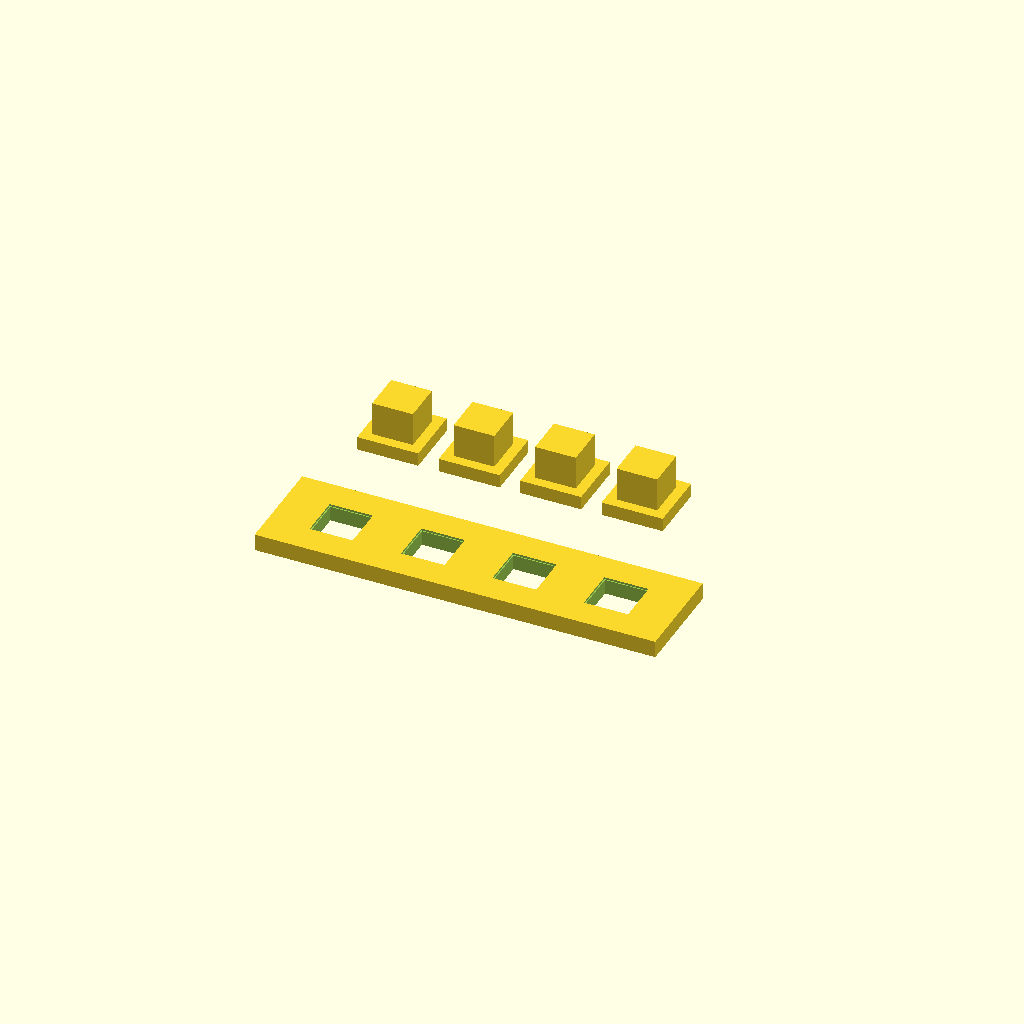
Cell 1: the model at its default parameters.
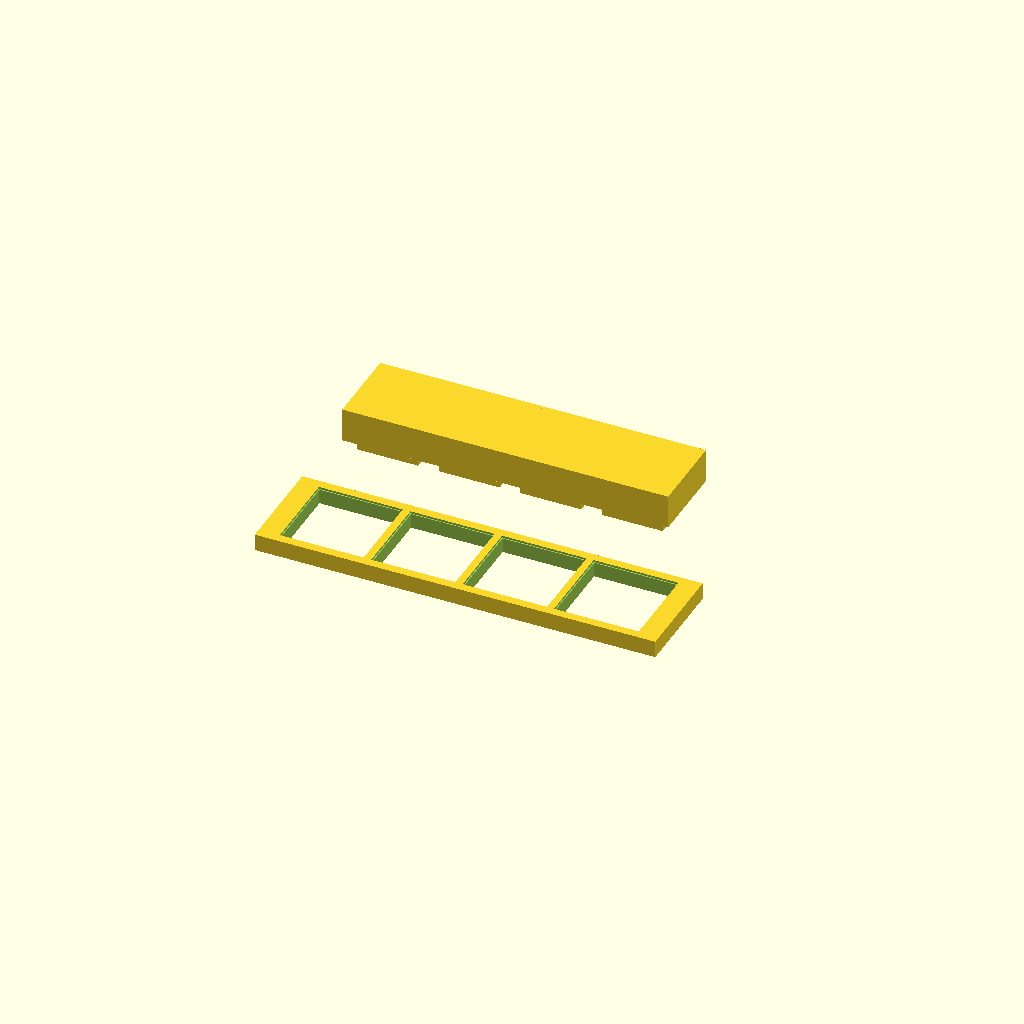
Cell 2 — peg set to 24, the other parameters unchanged.
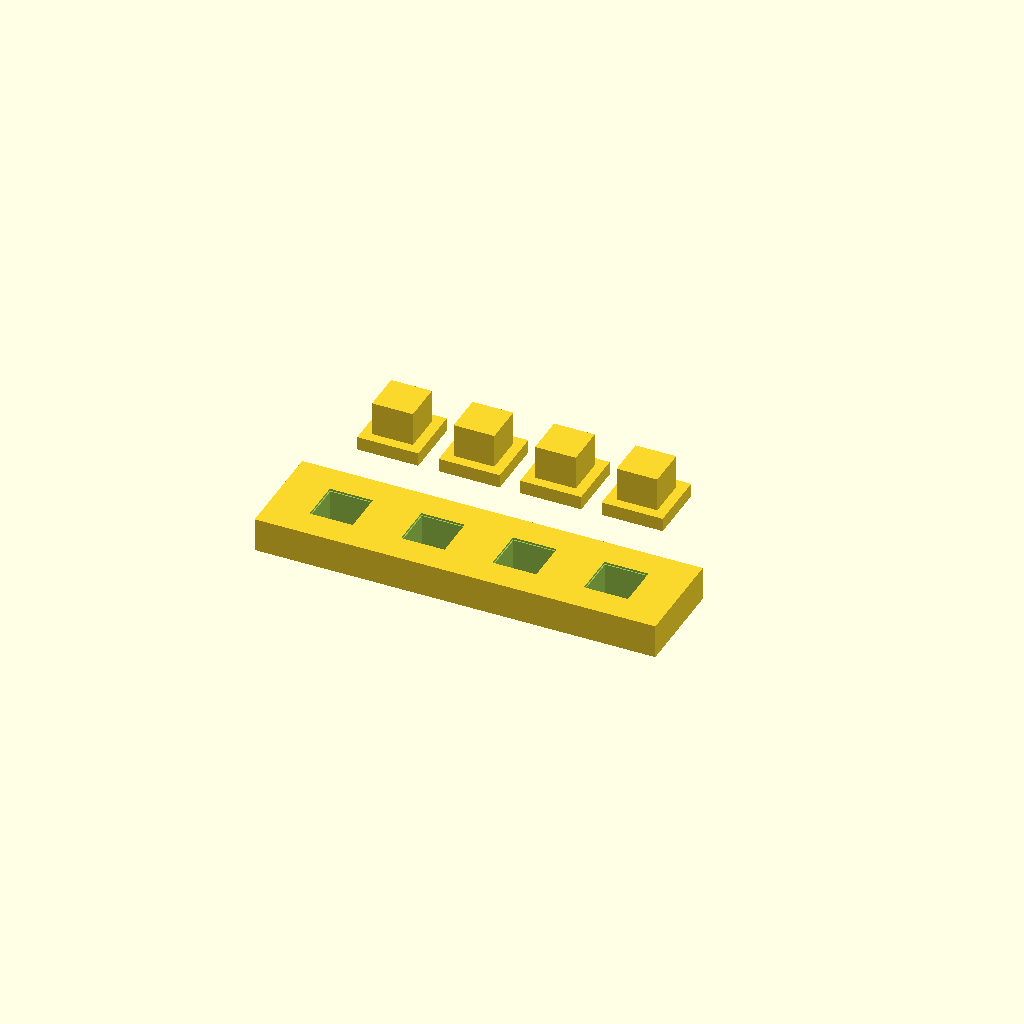
Cell 3: board_t = 10 (everything else at default).
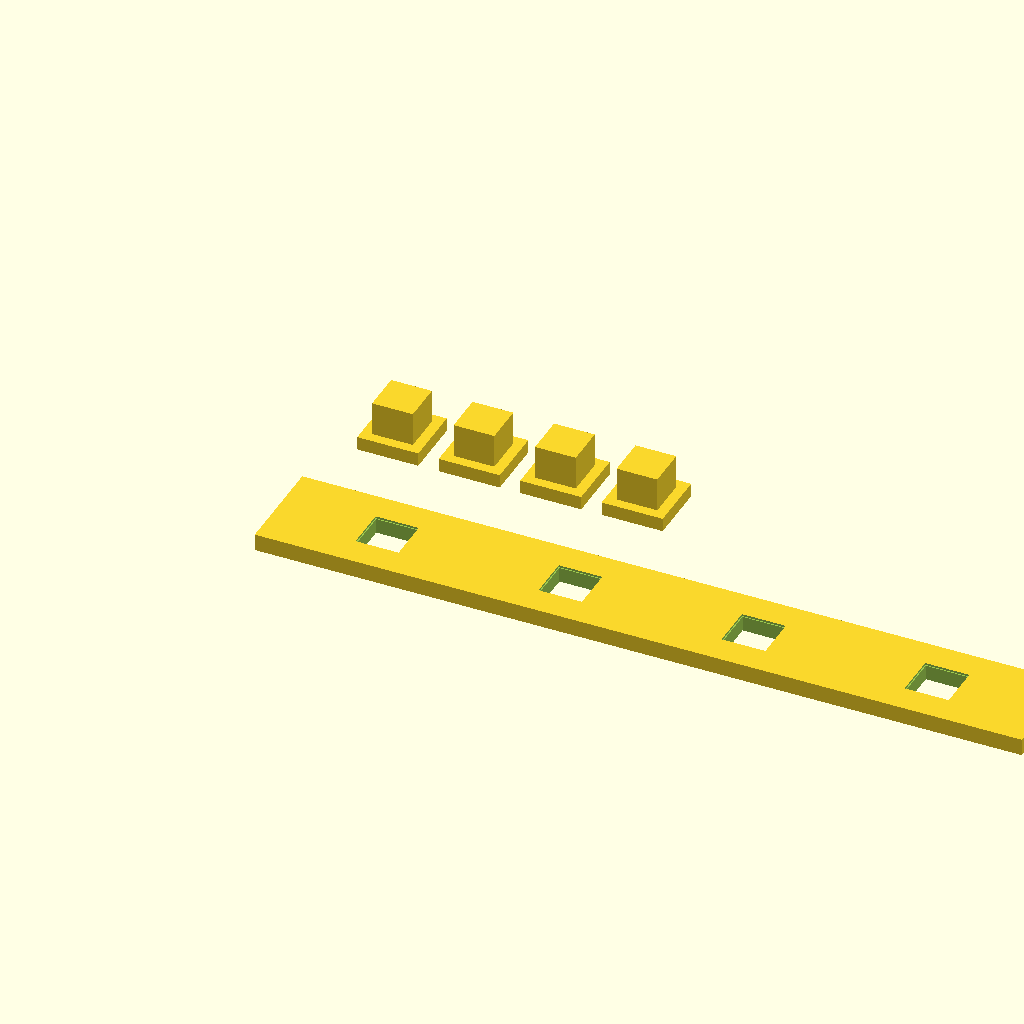
Cell 4: cell_w = 54 (everything else at default).
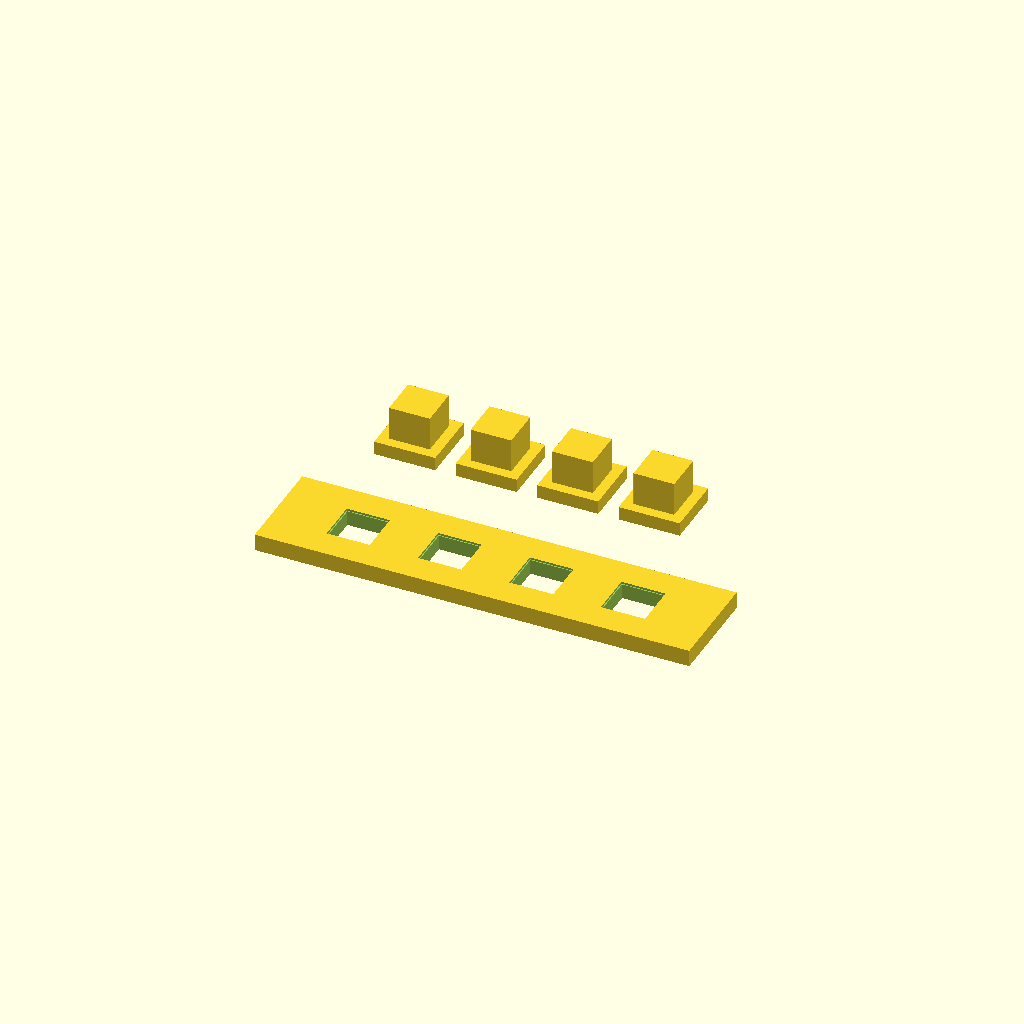
Cell 5: board_margin = 10 (everything else at default).
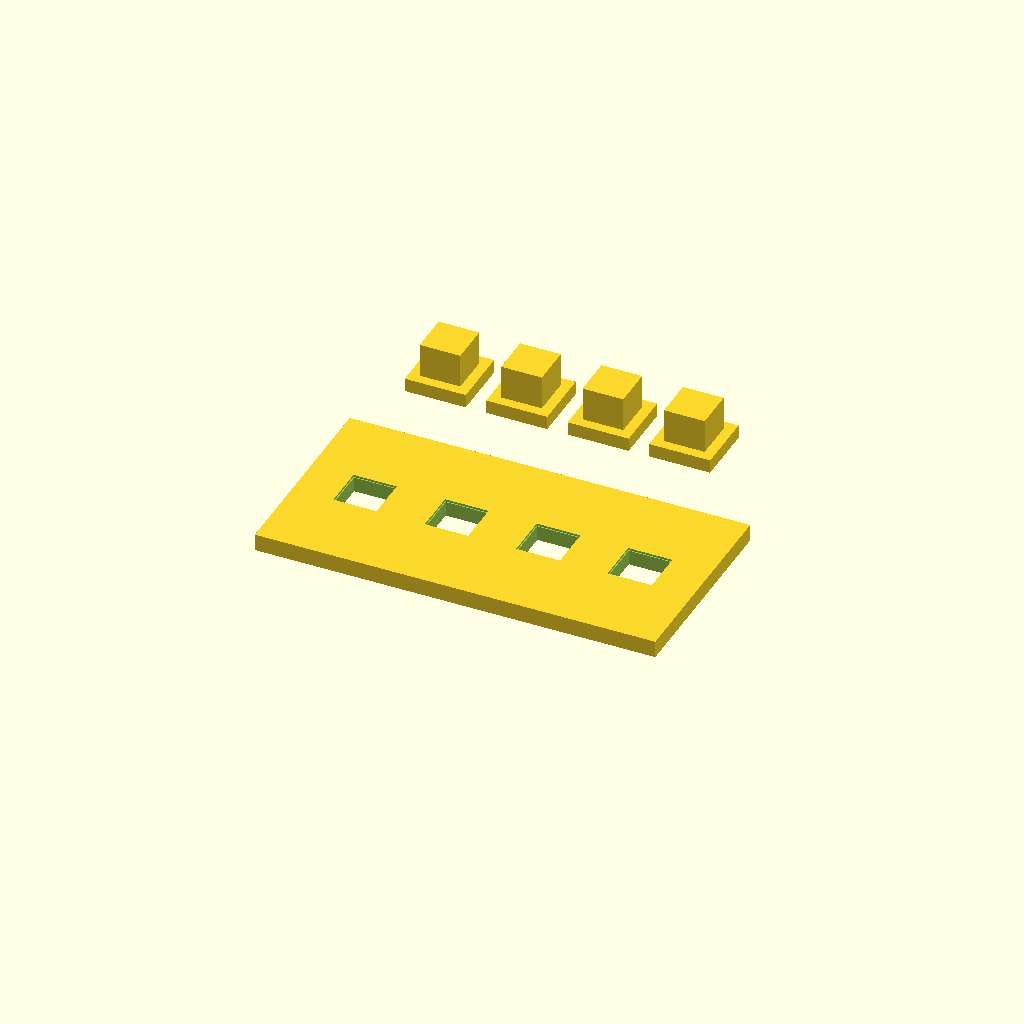
Cell 6: the same model with board_d = 60.
All cells are drawn from one camera (rotation 55°, 0°, 25°, orthographic, colour scheme Cornfield), so only the parameter changes between them.
Source of the model, cad/clearance_test_kit_v0.1.scad:
// Printable Joinery Atlas — Clearance Test Kit v0.1
// Unit: mm
// Definition: total clearance C = socket width - peg shank width.
// First-round values: 0.10 / 0.20 / 0.30 / 0.40 mm.

$fn = 48;
peg = 12.0;
clearances = [0.10, 0.20, 0.30, 0.40];
board_t = 5.0;
cell_w = 27;
board_margin = 5;
board_d = 30;
lead_in = 0.6;
peg_h = 10;
head_xy = 18;
head_h = 4;
peg_spacing_y = 24;

module socket(c){
  // main through socket
  translate([0,0,-0.1]) cube([peg+c, peg+c, board_t+0.2], center=false);
  // shallow larger top lead-in; square rather than decorative chamfer for predictable print
  translate([-lead_in/2,-lead_in/2,board_t-lead_in])
    cube([peg+c+lead_in, peg+c+lead_in, lead_in+0.2], center=false);
}

module test_board(){
  board_w = board_margin*2 + cell_w*len(clearances);
  difference(){
    cube([board_w, board_d, board_t]);
    for(i=[0:len(clearances)-1]){
      x = board_margin + i*cell_w + (cell_w-(peg+clearances[i]))/2;
      y = (board_d-(peg+clearances[i]))/2;
      translate([x,y,0]) socket(clearances[i]);
    }
  }
}

module peg_tool(){
  // head on bed, shank upward; insertion end is top.
  union(){
    cube([head_xy,head_xy,head_h]);
    translate([(head_xy-peg)/2,(head_xy-peg)/2,head_h]) cube([peg,peg,peg_h]);
  }
}

// Board + four loose pegs in one STL as disconnected shells.
test_board();
for(i=[0:len(clearances)-1]){
  translate([board_margin+i*(head_xy+6), board_d+peg_spacing_y, 0]) peg_tool();
}
Parameter table extracted from the source (name, type, default, range or options):
peg: number, default 12
clearances: vector, default [0.1, 0.2, 0.3, 0.4]
board_t: number, default 5
cell_w: number, default 27
board_margin: number, default 5
board_d: number, default 30
lead_in: number, default 0.6
peg_h: number, default 10
head_xy: number, default 18
head_h: number, default 4
peg_spacing_y: number, default 24
